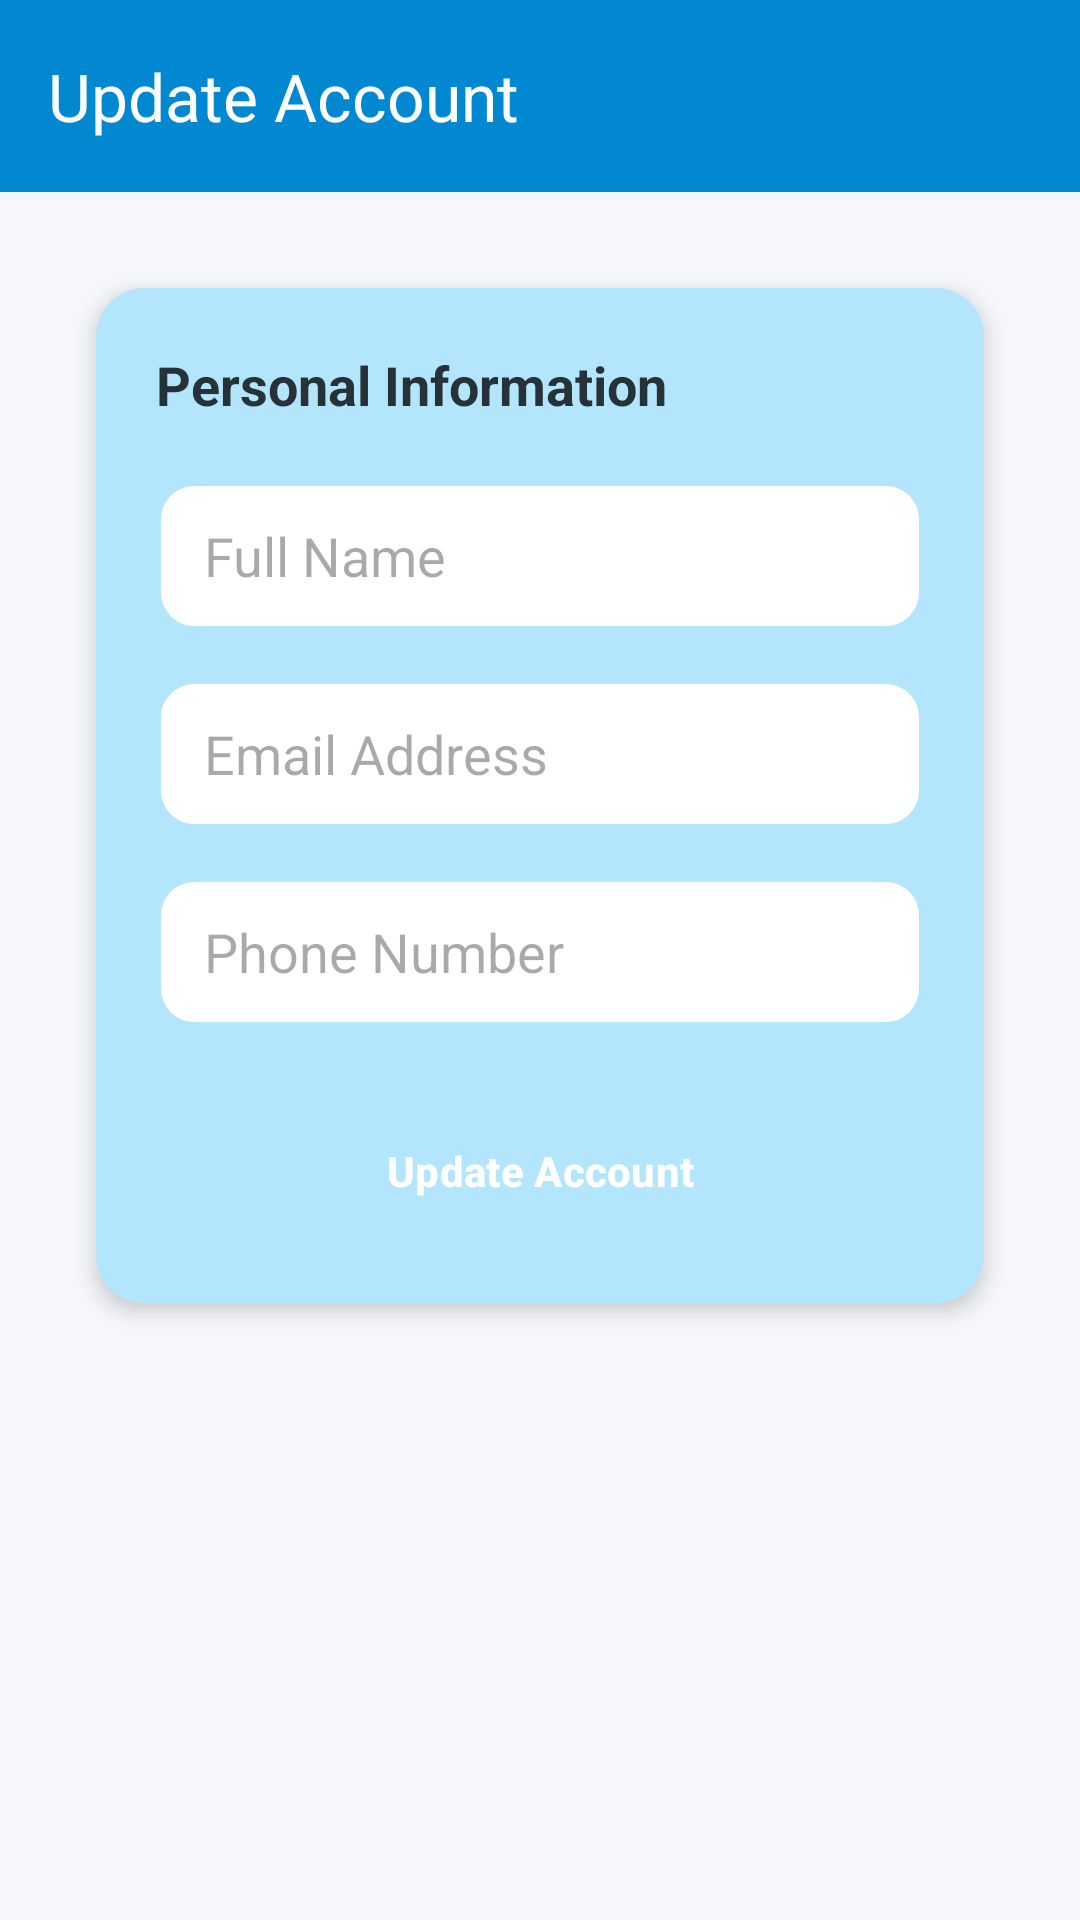

This screen was rendered from an Android layout file. Write that file and the resources it references.
<!-- AndroidManifest.xml: application theme Theme.ClientCervicePlatphorm -->
<!-- res/layout/activity_update_account_page.xml -->
<?xml version="1.0" encoding="utf-8"?>
<LinearLayout xmlns:android="http://schemas.android.com/apk/res/android"
    xmlns:app="http://schemas.android.com/apk/res-auto"
    android:layout_width="match_parent"
    android:layout_height="match_parent"
    android:orientation="vertical"
    android:background="@color/bg_background">

    <com.google.android.material.appbar.AppBarLayout
        android:layout_width="match_parent"
        android:layout_height="wrap_content"
        android:background="@color/colorPrimary">

        <androidx.appcompat.widget.Toolbar
            android:id="@+id/toolbar"
            android:layout_width="match_parent"
            android:layout_height="?attr/actionBarSize"
            app:title="Update Account"
            app:titleTextColor="@color/white" />

    </com.google.android.material.appbar.AppBarLayout>

    <ScrollView
        android:layout_width="match_parent"
        android:layout_height="match_parent"
        android:fillViewport="true">

        <LinearLayout
            android:layout_width="match_parent"
            android:layout_height="wrap_content"
            android:orientation="vertical"
            android:padding="24dp">

            <com.google.android.material.card.MaterialCardView
                style="@style/ModernCard"
                android:layout_width="match_parent"
                android:layout_height="wrap_content">

                <LinearLayout
                    android:layout_width="match_parent"
                    android:layout_height="wrap_content"
                    android:orientation="vertical"
                    android:background="@color/colorPrimaryLight"
                    android:padding="20dp">

                    <TextView
                        android:layout_width="wrap_content"
                        android:layout_height="wrap_content"
                        android:text="Personal Information"
                        android:textColor="@color/text_primary"
                        android:textSize="18sp"
                        android:textStyle="bold"
                        android:layout_marginBottom="20dp"/>

                    <EditText
                        android:id="@+id/etNameUpdate"
                        android:layout_width="match_parent"
                        android:layout_height="50dp"
                        android:hint="Full Name"
                        android:inputType="textPersonName"
                        android:layout_marginBottom="16dp"
                        android:paddingHorizontal="16dp"
                        android:background="@drawable/rounded_edittext"
                        android:textColor="@color/text_primary"/>

                    <EditText
                        android:id="@+id/etEmailUpdate"
                        android:layout_width="match_parent"
                        android:layout_height="50dp"
                        android:hint="Email Address"
                        android:inputType="textEmailAddress"
                        android:layout_marginBottom="16dp"
                        android:paddingHorizontal="16dp"
                        android:background="@drawable/rounded_edittext"
                        android:textColor="@color/text_primary"/>

                    <EditText
                        android:id="@+id/etPhoneUpdate"
                        android:layout_width="match_parent"
                        android:layout_height="50dp"
                        android:hint="Phone Number"
                        android:inputType="phone"
                        android:layout_marginBottom="24dp"
                        android:paddingHorizontal="16dp"
                        android:background="@drawable/rounded_edittext"
                        android:textColor="@color/text_primary"/>

                    <Button
                        android:id="@+id/btnUpdateAccount"
                        style="@style/ModernButton"
                        android:layout_width="match_parent"
                        android:layout_height="wrap_content"
                        android:text="Update Account"
                        android:textColor="@color/white"
                        android:textStyle="bold"/>

                </LinearLayout>

            </com.google.android.material.card.MaterialCardView>

        </LinearLayout>

    </ScrollView>

</LinearLayout>
<!-- resources referenced by this layout -->
<resources>
  <color name="bg_background">#F5F7FA</color>
  <color name="colorPrimary">#0288D1</color>
  <color name="colorPrimaryLight">#B3E5FC</color>
  <color name="text_primary">#263238</color>
  <color name="white">#FFFFFFFF</color>
  <!-- drawable rounded_edittext (drawable) -->
  <?xml version="1.0" encoding="utf-8"?>
  <shape xmlns:android="http://schemas.android.com/apk/res/android"
      android:shape="rectangle">
      <solid android:color="@color/white"/>
      <corners android:radius="12dp"/>
      <stroke
          android:width="1.5dp"
          android:color="#B3E5FC"/> 
  </shape>
  <style name="ModernButton" parent="Widget.Material3.Button">
          <item name="cornerRadius">12dp</item>
          <item name="android:insetTop">0dp</item>
          <item name="android:insetBottom">0dp</item>
          <item name="android:paddingTop">12dp</item>
          <item name="android:paddingBottom">12dp</item>
      </style>
  <style name="ModernCard" parent="Widget.Material3.CardView.Elevated">
          <item name="cardCornerRadius">16dp</item>
          <item name="cardElevation">4dp</item>
          <item name="android:layout_margin">8dp</item>
          <item name="backgroundColor">@color/white</item>
      </style>
  <style name="Theme.ClientCervicePlatphorm" parent="Base.Theme.ClientCervicePlatphorm" />
  <style name="Base.Theme.ClientCervicePlatphorm" parent="Theme.Material3.DayNight.NoActionBar">
          
          <item name="colorPrimary">@color/colorPrimary</item>
          <item name="colorPrimaryDark">@color/colorPrimaryDark</item>
          <item name="colorAccent">@color/colorAccent</item>
          <item name="android:windowBackground">@color/bg_background</item>
          <item name="android:statusBarColor">@color/colorPrimaryDark</item>
      </style>
  <color name="colorPrimaryDark">#01579B</color>
  <color name="colorAccent">#00BCD4</color>
</resources>
